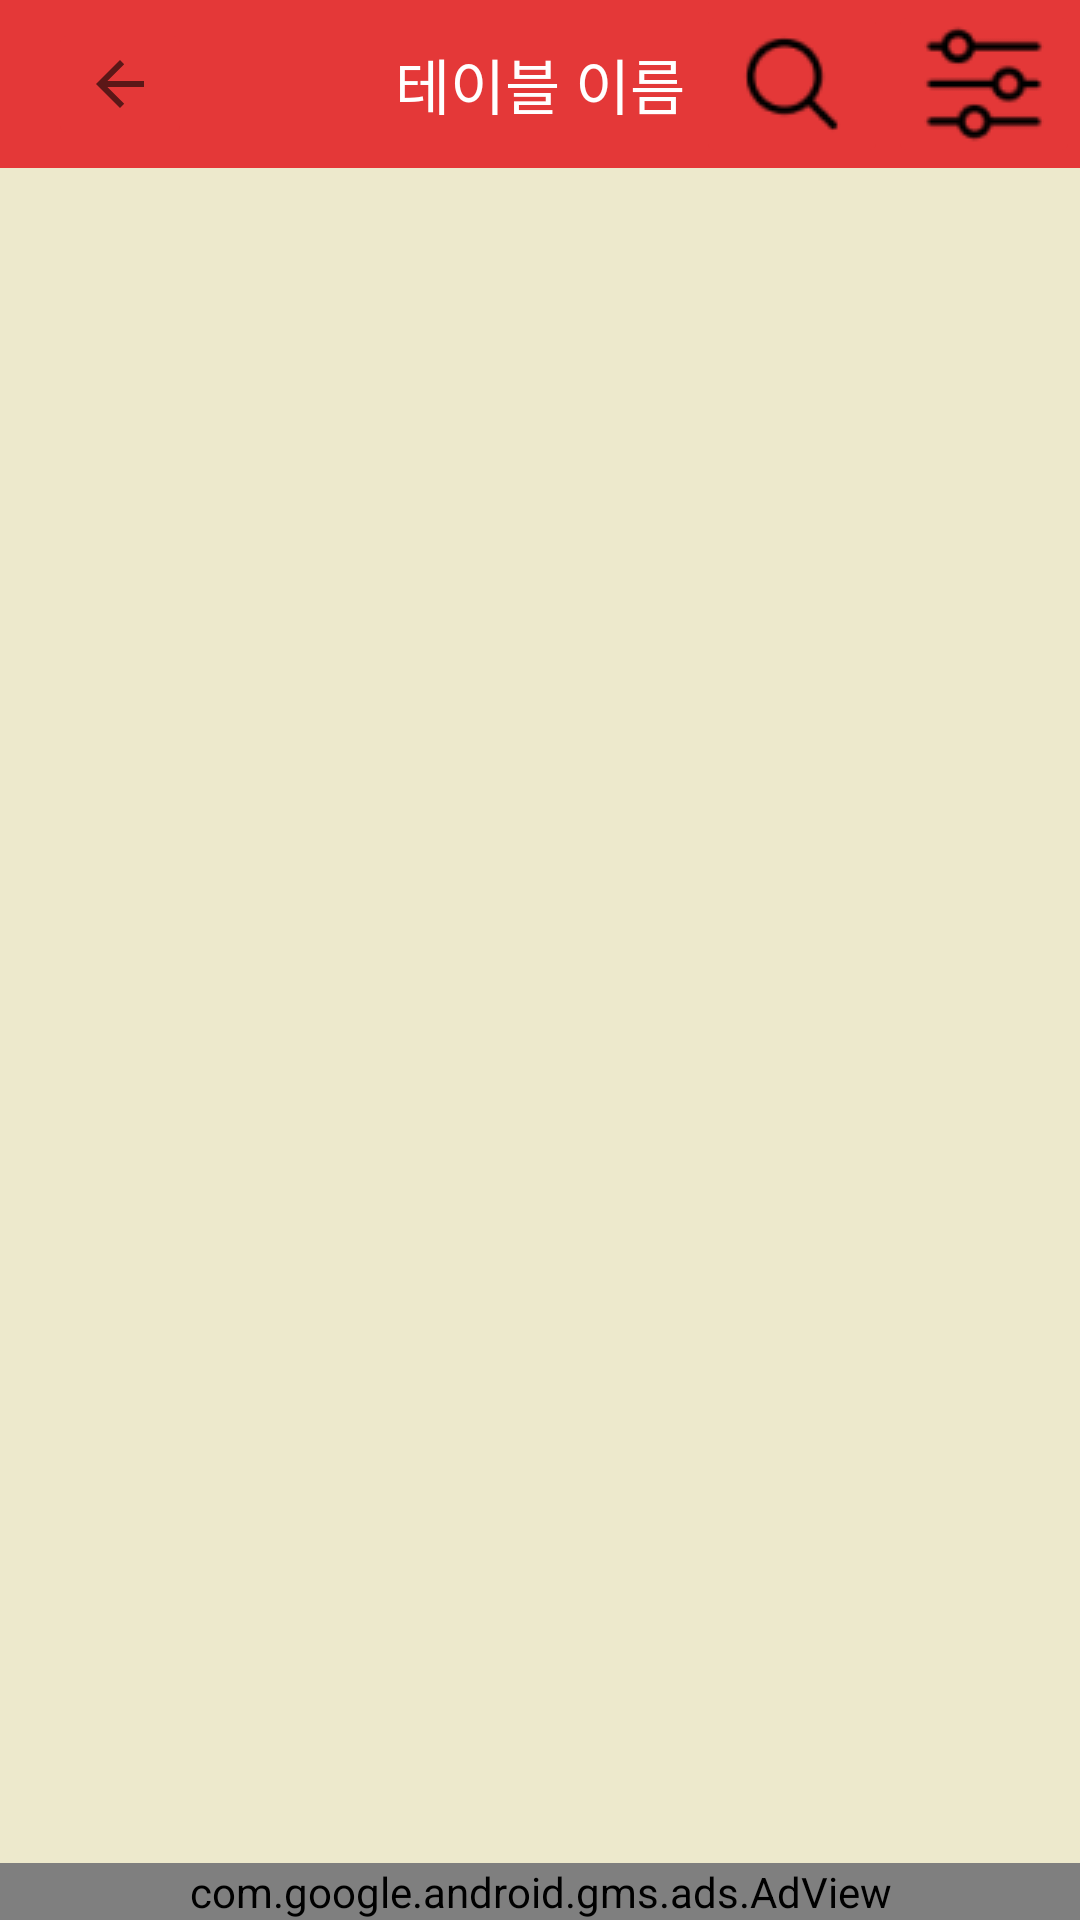

The Android layout XML behind this screen, and the referenced resources:
<!-- AndroidManifest.xml: activity theme AppTheme.PopupOverlay -->
<!-- res/layout/activity_main.xml -->
<?xml version="1.0" encoding="utf-8"?>
<LinearLayout xmlns:android="http://schemas.android.com/apk/res/android"
    xmlns:app="http://schemas.android.com/apk/res-auto"
    xmlns:tools="http://schemas.android.com/tools"
    xmlns:ads="http://schemas.android.com/apk/res-auto"
    android:layout_width="match_parent"
    android:layout_height="match_parent"
    android:orientation="vertical"
    android:background="@color/background2"
    tools:context=".MainActivity">

    <androidx.appcompat.widget.Toolbar
        android:id="@+id/toolbar"
        android:layout_width="match_parent"
        android:layout_height="?attr/actionBarSize"
        android:background="?attr/colorPrimary"
        app:popupTheme="@style/AppTheme.PopupOverlay"
        app:titleTextColor="@android:color/white">

        
        <ImageButton
            android:id="@+id/backButton"
            android:layout_width="wrap_content"
            android:layout_height="wrap_content"
            android:layout_gravity="start"
            android:backgroundTint="@color/colorPrimary"
            android:src="?attr/actionModeCloseDrawable" />

        
        <TextView
            android:id="@+id/tableName"
            android:layout_width="wrap_content"
            android:layout_height="wrap_content"
            android:text="테이블 이름"
            android:textColor="@android:color/white"
            android:layout_gravity="center"
            android:textSize="20sp" />


        
        <ImageButton
            android:id="@+id/settingsButton"
            android:layout_width="wrap_content"
            android:layout_height="wrap_content"
            android:layout_gravity="end"
            android:backgroundTint="@color/colorPrimary"
            android:src="@drawable/setting" />

        
        <ImageButton
            android:id="@+id/searchButton"
            android:layout_width="wrap_content"
            android:layout_height="wrap_content"
            android:layout_gravity="end"
            android:src="@drawable/search"
            android:backgroundTint="@color/colorPrimary"
            android:text="검색" />

    </androidx.appcompat.widget.Toolbar>

    <androidx.recyclerview.widget.RecyclerView
        android:id="@+id/wordList"
        android:layout_width="match_parent"
        android:layout_height="0dp"
        android:layout_weight="1"
        android:layout_margin="10dp" />

    <com.google.android.gms.ads.AdView
        android:id="@+id/adView"
        android:layout_width="match_parent"
        android:layout_height="wrap_content"
        android:layout_gravity="bottom"
        ads:adSize="BANNER"
        ads:adUnitId="ca-app-pub-5314788495028634/3725883823" />
</LinearLayout>
<!-- resources referenced by this layout -->
<resources>
  <color name="background2">#EDE9CC</color>
  <color name="colorPrimary">#E43838</color>
  <!-- drawable search: png bitmap (drawable, 895 bytes) -->
  <!-- drawable setting: png bitmap (drawable, 1105 bytes) -->
  <style name="AppTheme.PopupOverlay" parent="Theme.AppCompat.Light.DarkActionBar">
          <item name="colorPrimary">@color/colorPrimary</item>
          <item name="colorPrimaryDark">@color/colorPrimaryDark</item>
          <item name="colorAccent">@color/colorPrimary</item>
          <item name="windowActionBar">false</item>
          <item name="windowNoTitle">true</item>
      </style>
  <color name="colorPrimaryDark">#920000</color>
</resources>
